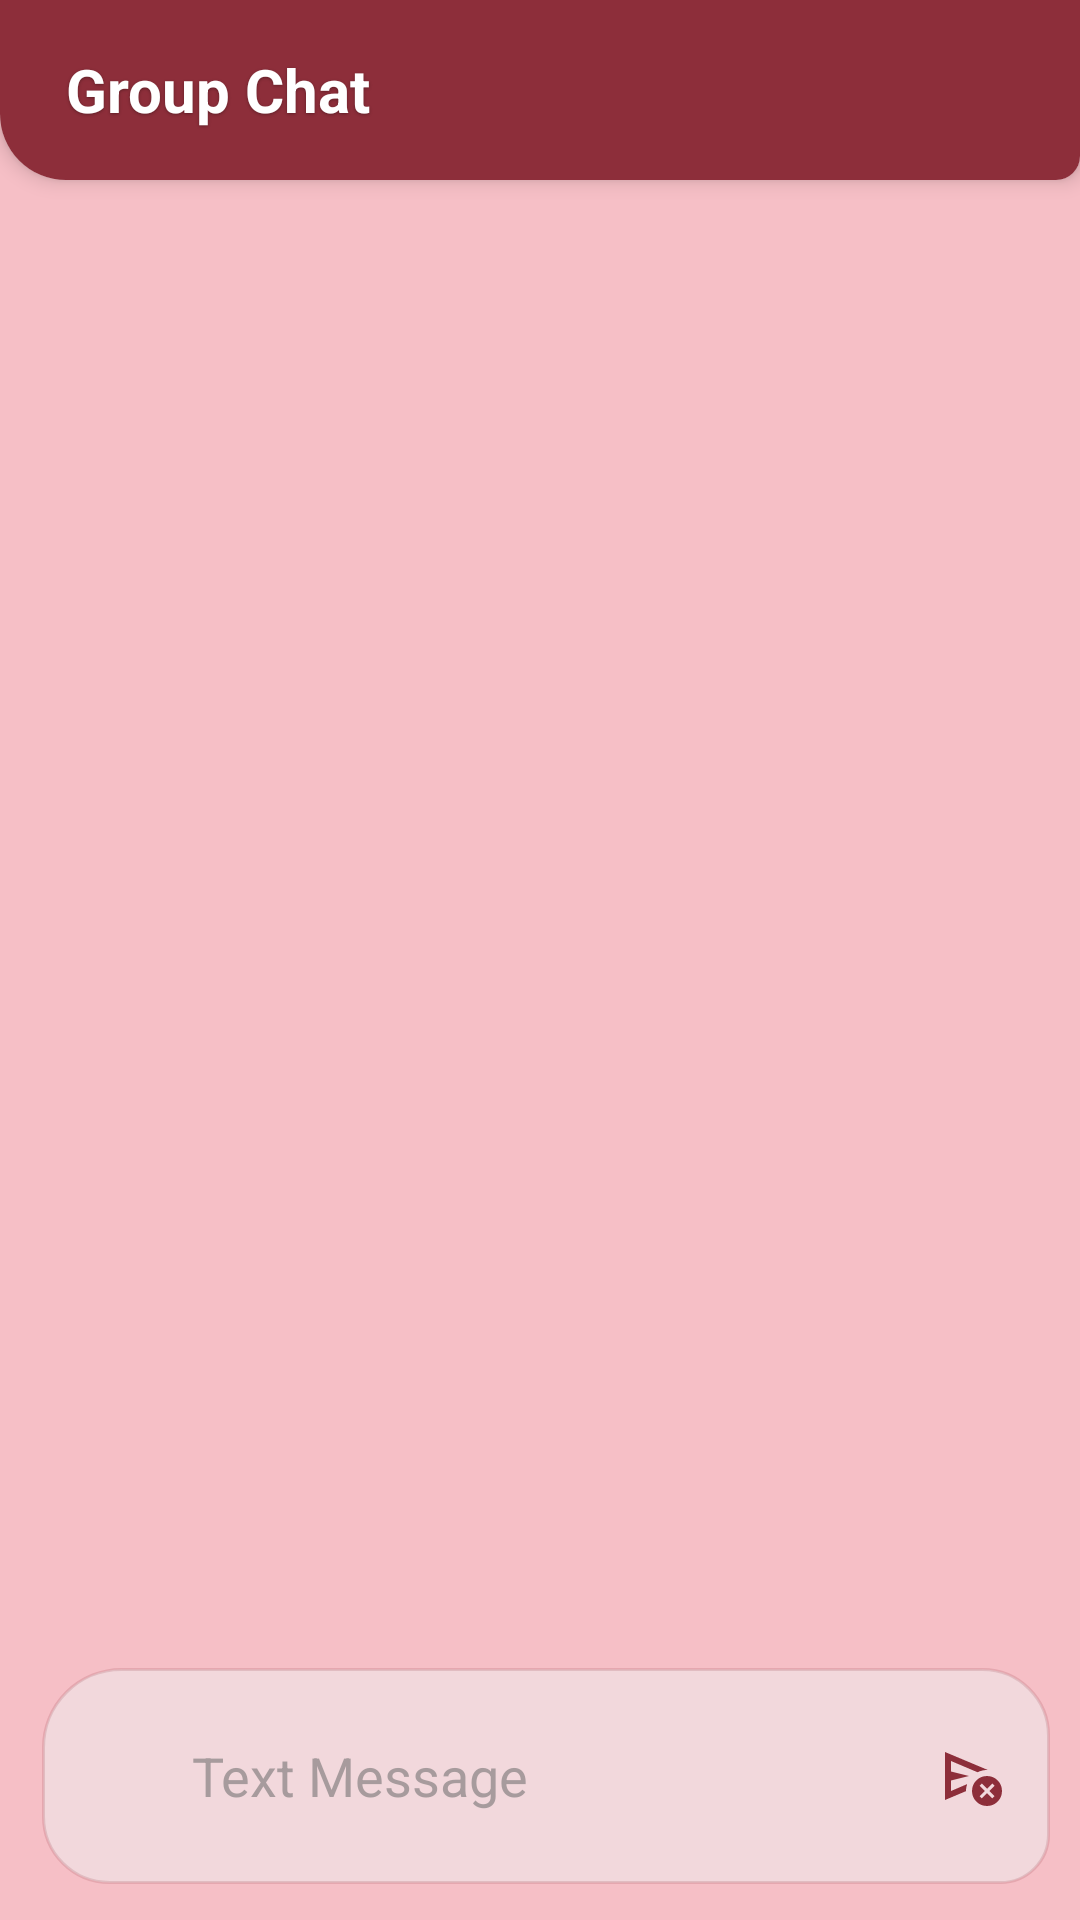

Produce the Android XML layout that renders to this screen, including the resource entries it uses.
<!-- AndroidManifest.xml: application theme Theme.SocietyHive_Test5 -->
<!-- res/layout/fragment_chat_conversation.xml -->
<?xml version="1.0" encoding="utf-8"?>
<androidx.constraintlayout.widget.ConstraintLayout
    xmlns:android="http://schemas.android.com/apk/res/android"
    xmlns:app="http://schemas.android.com/apk/res-auto"
    xmlns:tools="http://schemas.android.com/tools"
    android:layout_width="match_parent"
    android:layout_height="match_parent">

    
    <FrameLayout
        android:id="@+id/layoutChatHeader"
        android:layout_width="0dp"
        android:layout_height="60dp"
        android:background="@drawable/bg_chat_header_banner"
        android:clipToOutline="true"
        android:elevation="4dp"
        app:layout_constraintTop_toTopOf="parent"
        app:layout_constraintStart_toStartOf="parent"
        app:layout_constraintEnd_toEndOf="parent">

        <View
            android:id="@+id/viewChatHeaderAccent"
            android:layout_width="match_parent"
            android:layout_height="match_parent"
            android:background="@color/button1" />

        <TextView
            android:id="@+id/tvChatHeaderTitle"
            android:layout_width="wrap_content"
            android:layout_height="wrap_content"
            android:layout_gravity="center_vertical|start"
            android:paddingStart="22dp"
            android:paddingEnd="16dp"
            android:text="Group Chat"
            android:textSize="20sp"
            tools:text="Computing Society"
            android:textStyle="bold"
            android:textColor="#FFFFFF"
            android:shadowColor="#55000000"
            android:shadowDx="0"
            android:shadowDy="1"
            android:shadowRadius="2" />
    </FrameLayout>

    
    <androidx.recyclerview.widget.RecyclerView
        android:id="@+id/rvMessages"
        android:layout_width="0dp"
        android:layout_height="0dp"
        android:layout_marginStart="12dp"
        android:layout_marginEnd="12dp"
        android:clipToPadding="false"
        android:paddingTop="8dp"
        android:paddingBottom="8dp"
        app:layout_constraintTop_toBottomOf="@id/layoutChatHeader"
        app:layout_constraintBottom_toTopOf="@id/cardMessageInput"
        app:layout_constraintStart_toStartOf="parent"
        app:layout_constraintEnd_toEndOf="parent" />

    
    <FrameLayout
        android:id="@+id/cardMessageInput"
        android:layout_width="0dp"
        android:layout_height="72dp"
        android:layout_marginStart="14dp"
        android:layout_marginEnd="10dp"
        android:layout_marginBottom="12dp"
        android:background="@drawable/bg_message_input"
        android:elevation="6dp"
        app:layout_constraintBottom_toBottomOf="parent"
        app:layout_constraintStart_toStartOf="parent"
        app:layout_constraintEnd_toEndOf="parent">

        <LinearLayout
            android:layout_width="match_parent"
            android:layout_height="match_parent"
            android:gravity="center_vertical"
            android:orientation="horizontal"
            android:paddingStart="14dp"
            android:paddingEnd="14dp">

            <ImageView
                android:layout_width="24dp"
                android:layout_height="24dp"
                android:src="@drawable/ic_add"
                app:tint="#1E1E1E" />

            <EditText
                android:id="@+id/etMessage"
                android:layout_width="0dp"
                android:layout_height="wrap_content"
                android:layout_marginStart="12dp"
                android:layout_weight="1"
                android:background="@android:color/transparent"
                android:hint="Text Message"
                android:inputType="textMultiLine"
                android:maxLines="4"
                android:textColor="#1E1E1E"
                android:textColorHint="#88666666" />

            <ImageView
                android:id="@+id/btnSendMessage"
                android:layout_width="24dp"
                android:layout_height="24dp"
                android:src="@drawable/ic_send"
                app:tint="@color/button1" />

        </LinearLayout>
    </FrameLayout>

</androidx.constraintlayout.widget.ConstraintLayout>
<!-- resources referenced by this layout -->
<resources>
  <color name="button1">#8D2E3A</color>
  <!-- drawable bg_chat_header_banner (drawable) -->
  <?xml version="1.0" encoding="utf-8"?>
  <shape xmlns:android="http://schemas.android.com/apk/res/android">
      <solid android:color="#FFFFFF" />
      <corners
          android:topLeftRadius="0dp"
          android:topRightRadius="0dp"
          android:bottomLeftRadius="22dp"
          android:bottomRightRadius="8dp" />
  </shape>
  <!-- drawable bg_message_input (drawable) -->
  <?xml version="1.0" encoding="utf-8"?>
  <shape xmlns:android="http://schemas.android.com/apk/res/android">
      <solid android:color="#F2D8DC" />
      <corners
          android:topLeftRadius="26dp"
          android:topRightRadius="22dp"
          android:bottomLeftRadius="22dp"
          android:bottomRightRadius="16dp" />
      <stroke
          android:width="1dp"
          android:color="#2A8D2E3A" />
  </shape>
  <!-- drawable ic_send (drawable) -->
  <vector xmlns:android="http://schemas.android.com/apk/res/android" android:height="24dp" android:tint="#000000" android:viewportHeight="960" android:viewportWidth="960" android:width="24dp">
  
      <path android:fillColor="@android:color/white" android:pathData="M609,779L679,709L749,779L779,749L710,680L780,610L750,580L680,650L610,580L580,610L650,680L580,750L609,779ZM120,800L120,160L692,400Q689,400 686,400Q683,400 680,400Q645,400 614,408Q583,416 554,430L200,280L200,420L440,480L200,540L200,680L416,588Q408,611 404,633.5Q400,656 400,680Q400,680 400,681Q400,682 400,682L120,800ZM538.5,821.5Q480,763 480,680Q480,597 538.5,538.5Q597,480 680,480Q763,480 821.5,538.5Q880,597 880,680Q880,763 821.5,821.5Q763,880 680,880Q597,880 538.5,821.5ZM200,588Q200,540 200,498Q200,456 200,430L200,280L200,420L200,420L200,540L200,540L200,680L200,588Z"/>
  
  </vector>
  <style name="Theme.SocietyHive_Test5" parent="Base.Theme.SocietyHive_Test5" />
  <style name="Base.Theme.SocietyHive_Test5" parent="Theme.SocietyHive.Crimson" />
  <style name="Theme.SocietyHive.Crimson" parent="Theme.Material3.DayNight.NoActionBar">
          <item name="colorPrimary">#8D2E3A</item>
          <item name="colorOnPrimary">#FFFFFF</item>
          <item name="colorPrimaryContainer">#F6BFC6</item>
          <item name="colorOnPrimaryContainer">#2B2B2B</item>
          <item name="colorSecondary">#8D2E3A</item>
          <item name="colorOnSecondary">#FFFFFF</item>
          <item name="colorSecondaryContainer">#FFFFFF</item>
          <item name="colorOnSecondaryContainer">#2B2B2B</item>
          <item name="colorTertiary">#8D2E3A</item>
          <item name="colorOnTertiary">#FFFFFF</item>
          <item name="colorTertiaryContainer">#F6BFC6</item>
          <item name="colorOnTertiaryContainer">#2B2B2B</item>
          <item name="colorError">#B3261E</item>
          <item name="colorOnError">#FFFFFF</item>
          <item name="colorErrorContainer">#F9DEDC</item>
          <item name="colorOnErrorContainer">#410E0B</item>
          <item name="android:colorBackground">#F6BFC6</item>
          <item name="colorOnBackground">#2B2B2B</item>
          <item name="colorSurface">#F6BFC6</item>
          <item name="colorOnSurface">#2B2B2B</item>
          <item name="colorSurfaceVariant">#FFFFFF</item>
          <item name="colorOnSurfaceVariant">#2B2B2B</item>
          <item name="colorOutline">#BDBDBD</item>
          <item name="colorOutlineVariant">#BDBDBD</item>
      </style>
</resources>
